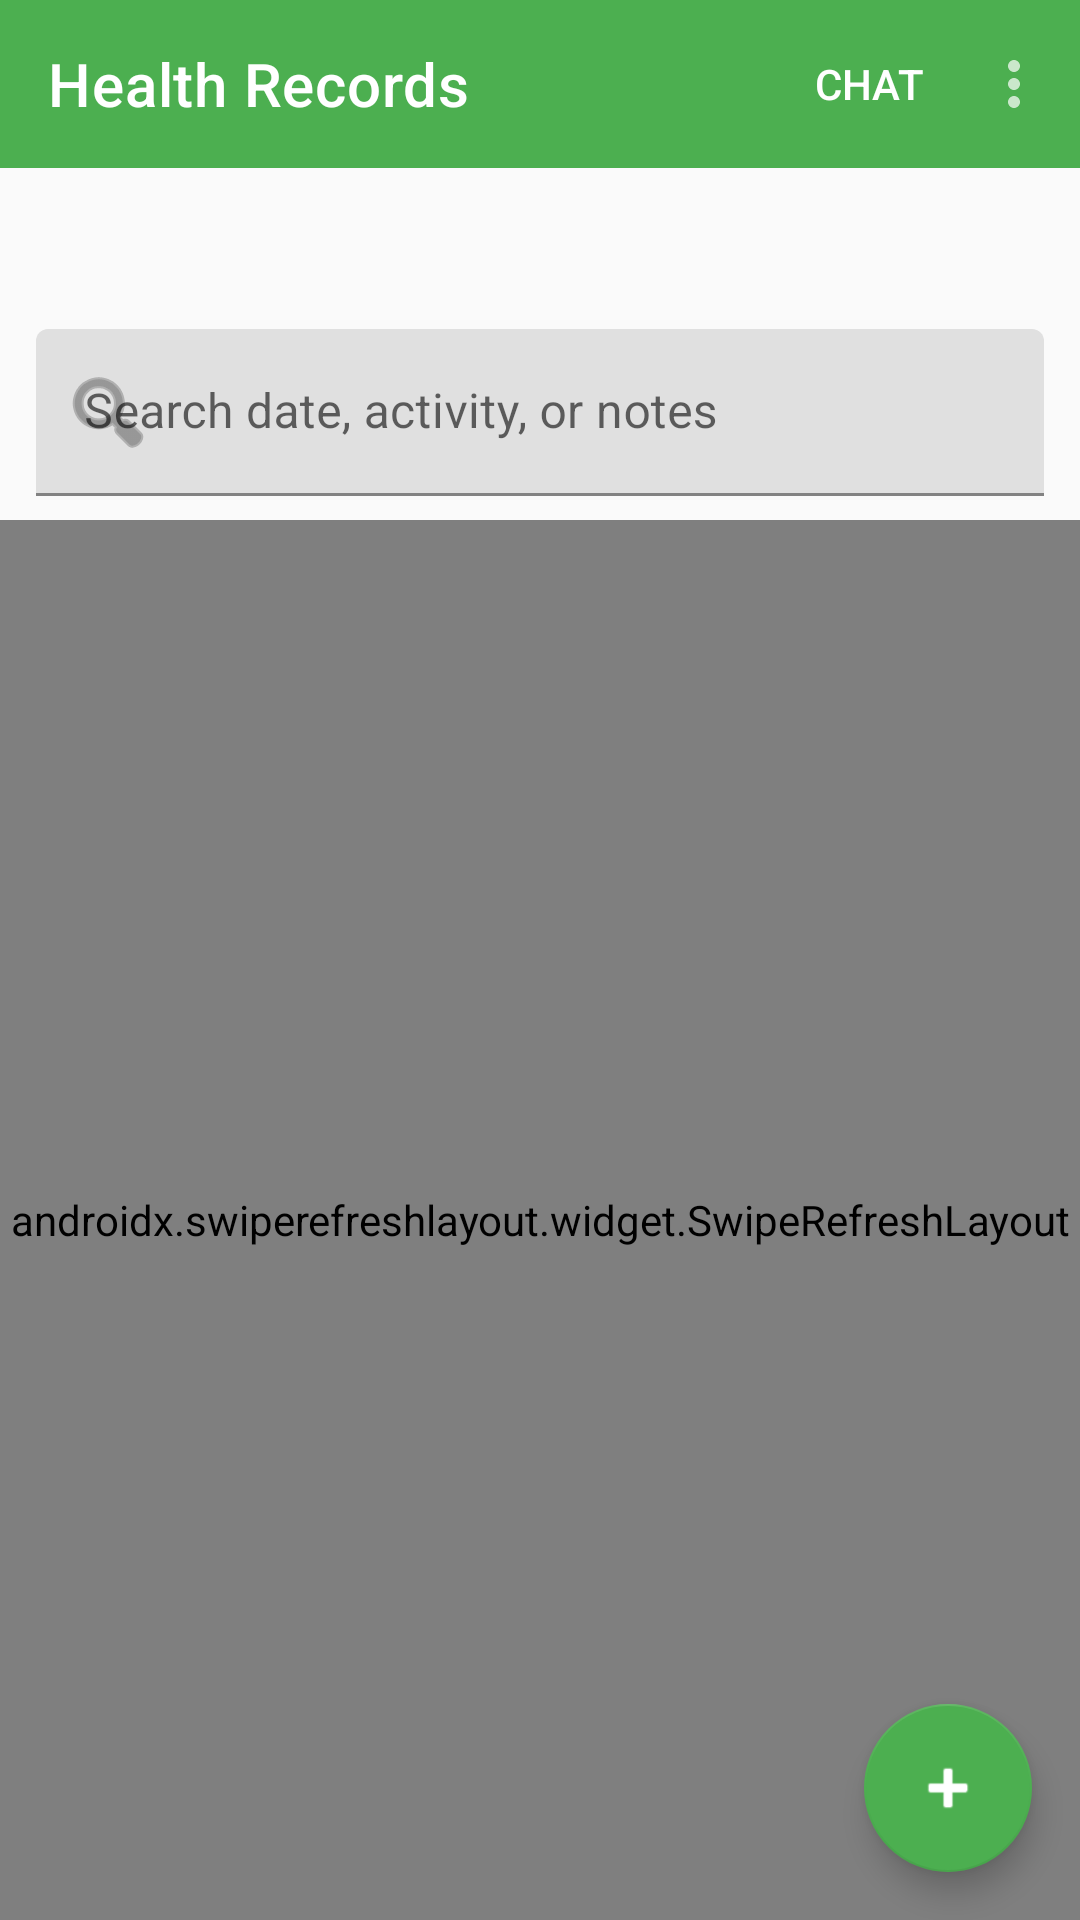

Produce the Android XML layout that renders to this screen, including the resource entries it uses.
<!-- AndroidManifest.xml: application theme Theme.WellnessApp -->
<!-- res/layout/activity_health_record.xml -->
<?xml version="1.0" encoding="utf-8"?>
<LinearLayout xmlns:android="http://schemas.android.com/apk/res/android"
    xmlns:app="http://schemas.android.com/apk/res-auto"
    android:layout_width="match_parent"
    android:layout_height="match_parent"
    android:background="@color/background"
    android:orientation="vertical">

    <com.google.android.material.appbar.MaterialToolbar
        android:id="@+id/toolbar"
        android:layout_width="match_parent"
        android:layout_height="?attr/actionBarSize"
        android:background="@color/primary"
        android:theme="@style/ThemeOverlay.MaterialComponents.Dark"
        app:title="@string/health_records"
        app:menu="@menu/menu_main" />

    <TextView
        android:id="@+id/tvWelcome"
        android:layout_width="match_parent"
        android:layout_height="wrap_content"
        android:padding="16dp"
        android:textSize="16sp"
        android:textColor="@color/textSecondary" />

    <com.google.android.material.textfield.TextInputLayout
        android:id="@+id/searchLayout"
        android:layout_width="match_parent"
        android:layout_height="wrap_content"
        android:layout_marginStart="12dp"
        android:layout_marginEnd="12dp"
        android:layout_marginBottom="8dp"
        android:hint="@string/search_records"
        app:endIconMode="clear_text"
        app:startIconDrawable="@android:drawable/ic_menu_search">

        <com.google.android.material.textfield.TextInputEditText
            android:id="@+id/etSearchRecords"
            android:layout_width="match_parent"
            android:layout_height="wrap_content"
            android:imeOptions="actionSearch"
            android:inputType="text"
            android:maxLines="1" />
    </com.google.android.material.textfield.TextInputLayout>

    <FrameLayout
        android:layout_width="match_parent"
        android:layout_height="0dp"
        android:layout_weight="1">

        <androidx.swiperefreshlayout.widget.SwipeRefreshLayout
            android:id="@+id/swipeRefresh"
            android:layout_width="match_parent"
            android:layout_height="match_parent">

            <androidx.recyclerview.widget.RecyclerView
                android:id="@+id/recyclerView"
                android:layout_width="match_parent"
                android:layout_height="match_parent"
                android:padding="8dp" />

        </androidx.swiperefreshlayout.widget.SwipeRefreshLayout>

        <TextView
            android:id="@+id/tvEmpty"
            android:layout_width="match_parent"
            android:layout_height="match_parent"
            android:gravity="center"
            android:text="@string/no_data"
            android:visibility="gone"
            android:textSize="16sp"
            android:textColor="@color/textSecondary" />

        <com.google.android.material.floatingactionbutton.FloatingActionButton
            android:id="@+id/fabAdd"
            android:layout_width="wrap_content"
            android:layout_height="wrap_content"
            android:layout_margin="16dp"
            android:layout_gravity="end|bottom"
            android:contentDescription="@string/add_record"
            android:src="@android:drawable/ic_input_add"
            app:tint="@color/onPrimary"
            app:backgroundTint="@color/primary" />

    </FrameLayout>

</LinearLayout>
<!-- resources referenced by this layout -->
<resources>
  <color name="background">#FAFAFA</color>
  <color name="onPrimary">#FFFFFF</color>
  <color name="primary">#4CAF50</color>
  <color name="textSecondary">#757575</color>
  <string name="add_record">Add Record</string>
  <string name="health_records">Health Records</string>
  <string name="no_data">No data available</string>
  <string name="search_records">Search date, activity, or notes</string>
  <style name="Theme.WellnessApp" parent="Theme.MaterialComponents.Light.NoActionBar">
          <item name="colorPrimary">@color/primary</item>
          <item name="colorPrimaryDark">@color/primaryDark</item>
          <item name="colorAccent">@color/accent</item>
          <item name="android:windowBackground">@color/background</item>
      </style>
  <color name="primaryDark">#388E3C</color>
  <color name="accent">#FF9800</color>
</resources>
